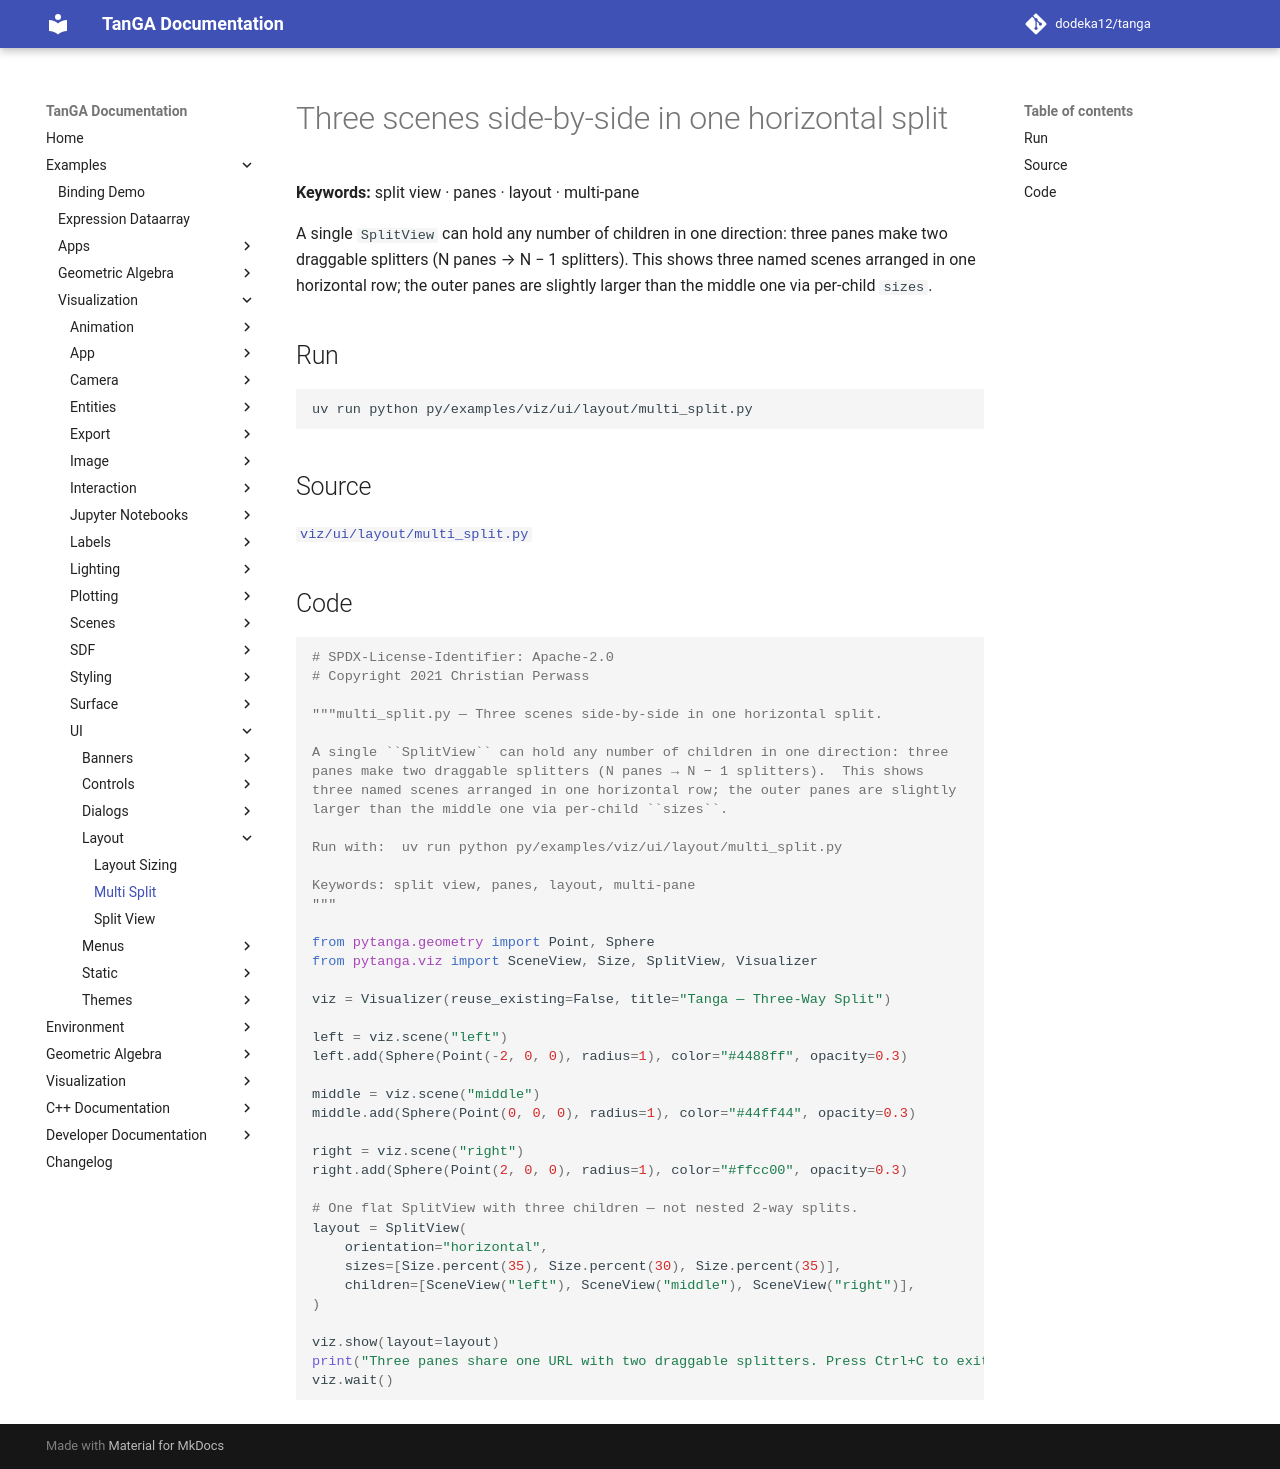

repository: dodeka12/tanga · page: v2.28.0/py/examples/viz/ui/layout/multi_split/index.html · generator: mkdocs

# Three scenes side-by-side in one horizontal split

**Keywords:** split view · panes · layout · multi-pane

A single `SplitView` can hold any number of children in one direction: three
panes make two draggable splitters (N panes → N − 1 splitters).  This shows
three named scenes arranged in one horizontal row; the outer panes are slightly
larger than the middle one via per-child `sizes`.

## Run

```bash
uv run python py/examples/viz/ui/layout/multi_split.py
```

## Source

[`viz/ui/layout/multi_split.py`](https://github.com/dodeka12/tanga/blob/main/py/examples/viz/ui/layout/multi_split.py)

## Code

````python
# SPDX-License-Identifier: Apache-2.0
# Copyright 2021 Christian Perwass

"""multi_split.py — Three scenes side-by-side in one horizontal split.

A single ``SplitView`` can hold any number of children in one direction: three
panes make two draggable splitters (N panes → N − 1 splitters).  This shows
three named scenes arranged in one horizontal row; the outer panes are slightly
larger than the middle one via per-child ``sizes``.

Run with:  uv run python py/examples/viz/ui/layout/multi_split.py

Keywords: split view, panes, layout, multi-pane
"""

from pytanga.geometry import Point, Sphere
from pytanga.viz import SceneView, Size, SplitView, Visualizer

viz = Visualizer(reuse_existing=False, title="Tanga — Three-Way Split")

left = viz.scene("left")
left.add(Sphere(Point(-2, 0, 0), radius=1), color="#4488ff", opacity=0.3)

middle = viz.scene("middle")
middle.add(Sphere(Point(0, 0, 0), radius=1), color="#44ff44", opacity=0.3)

right = viz.scene("right")
right.add(Sphere(Point(2, 0, 0), radius=1), color="#ffcc00", opacity=0.3)

# One flat SplitView with three children — not nested 2-way splits.
layout = SplitView(
    orientation="horizontal",
    sizes=[Size.percent(35), Size.percent(30), Size.percent(35)],
    children=[SceneView("left"), SceneView("middle"), SceneView("right")],
)

viz.show(layout=layout)
print("Three panes share one URL with two draggable splitters. Press Ctrl+C to exit.")
viz.wait()
````
